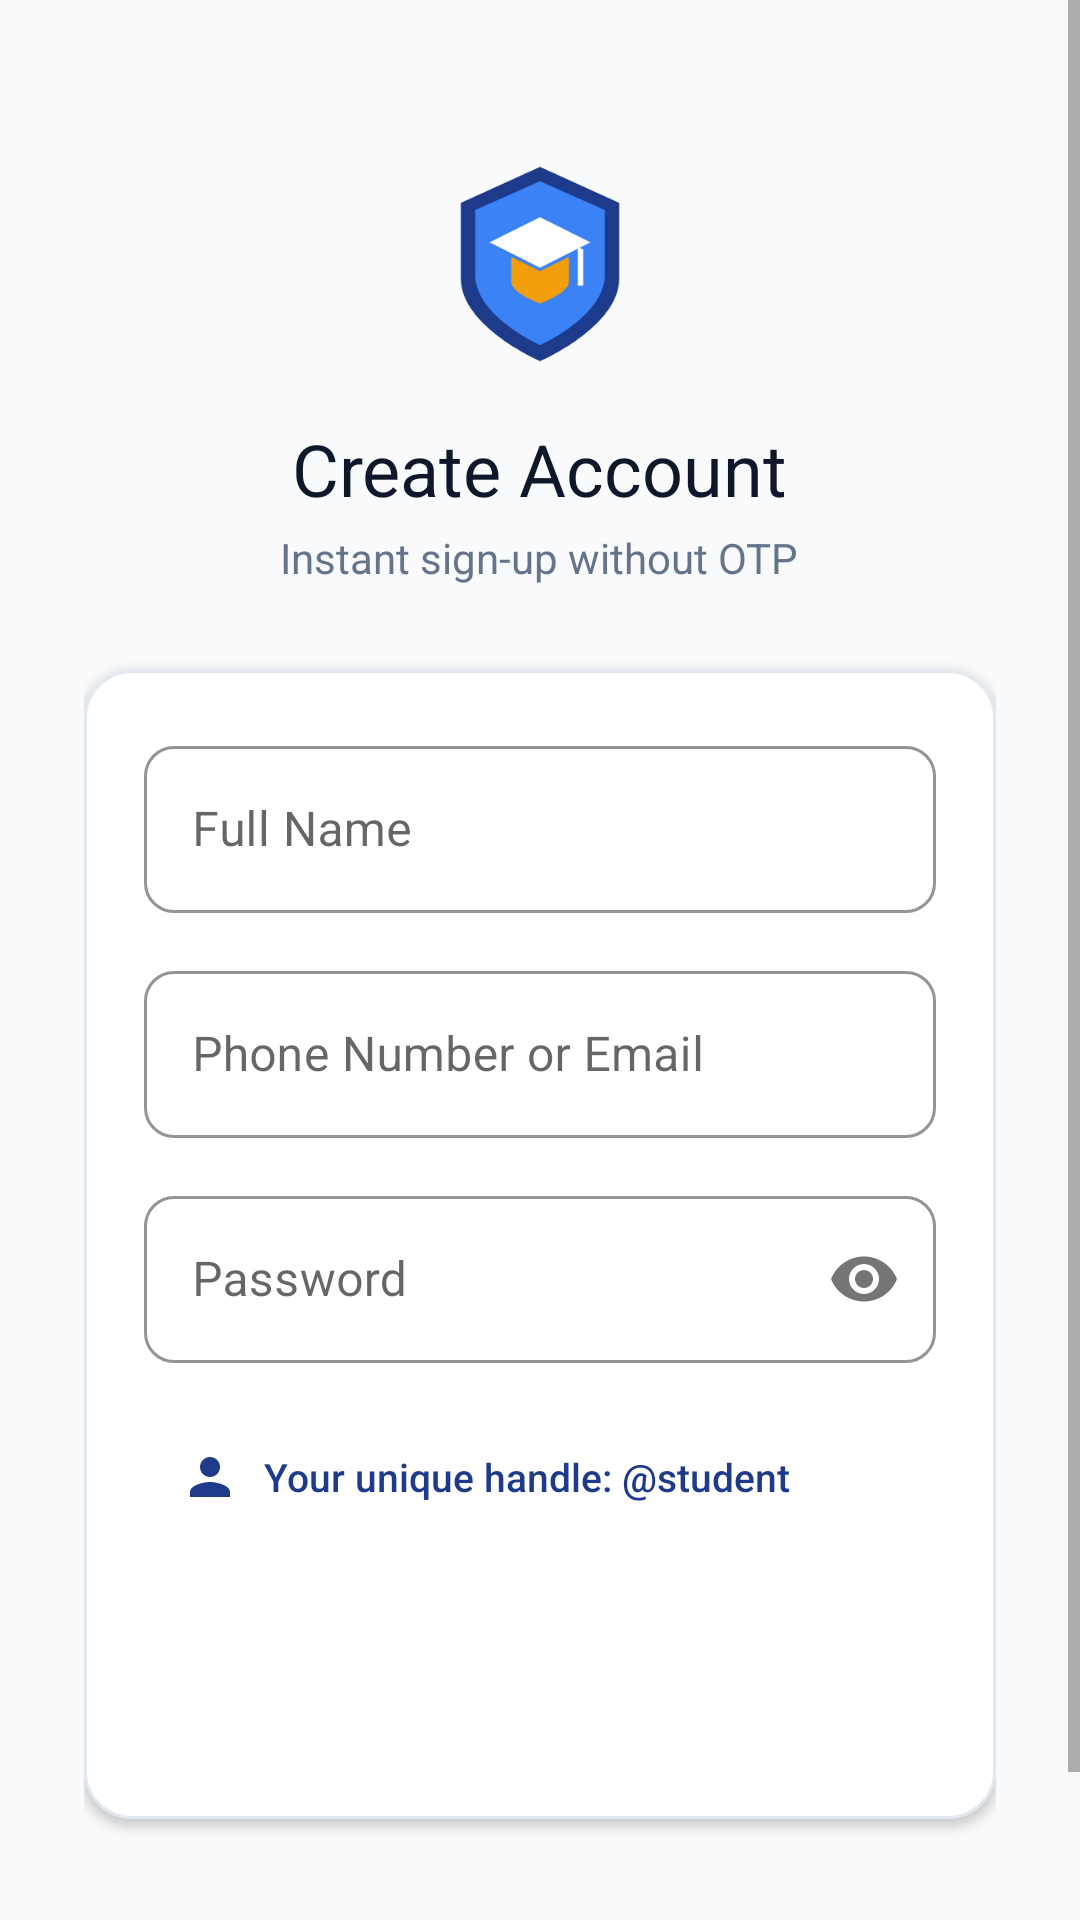

Produce the Android XML layout that renders to this screen, including the resource entries it uses.
<!-- AndroidManifest.xml: application theme Theme.GovtExamPrep -->
<!-- res/layout/activity_register.xml -->
<?xml version="1.0" encoding="utf-8"?>
<ScrollView xmlns:android="http://schemas.android.com/apk/res/android"
    xmlns:app="http://schemas.android.com/apk/res-auto"
    xmlns:tools="http://schemas.android.com/tools"
    android:layout_width="match_parent"
    android:layout_height="match_parent"
    android:background="@color/background"
    android:fillViewport="true">

    <LinearLayout
        android:layout_width="match_parent"
        android:layout_height="wrap_content"
        android:gravity="center_horizontal"
        android:orientation="vertical"
        android:padding="28dp">

        
        <ImageView
            android:id="@+id/ivRegisterLogo"
            android:layout_width="72dp"
            android:layout_height="72dp"
            android:layout_marginTop="24dp"
            android:contentDescription="@string/app_name"
            app:srcCompat="@drawable/ic_app_logo" />

        
        <TextView
            android:id="@+id/tvRegisterTitle"
            android:layout_width="wrap_content"
            android:layout_height="wrap_content"
            android:layout_marginTop="16dp"
            android:fontFamily="sans-serif-bold"
            android:text="@string/register_title"
            android:textColor="@color/text_primary"
            android:textSize="24sp" />

        <TextView
            android:layout_width="wrap_content"
            android:layout_height="wrap_content"
            android:layout_marginTop="4dp"
            android:text="@string/register_subtitle"
            android:textColor="@color/text_secondary"
            android:textSize="14sp" />

        
        <com.google.android.material.card.MaterialCardView
            android:layout_width="match_parent"
            android:layout_height="wrap_content"
            android:layout_marginTop="28dp"
            app:cardBackgroundColor="@color/surface"
            app:cardCornerRadius="@dimen/corner_radius_lg"
            app:cardElevation="@dimen/elevation_sm"
            app:strokeColor="@color/divider"
            app:strokeWidth="1dp">

            <LinearLayout
                android:layout_width="match_parent"
                android:layout_height="wrap_content"
                android:orientation="vertical"
                android:padding="20dp">

                
                <com.google.android.material.textfield.TextInputLayout
                    android:id="@+id/tilName"
                    style="@style/Widget.GovtExam.TextInputLayout"
                    android:layout_width="match_parent"
                    android:layout_height="wrap_content"
                    android:hint="@string/name_label">

                    <com.google.android.material.textfield.TextInputEditText
                        android:id="@+id/etName"
                        android:layout_width="match_parent"
                        android:layout_height="wrap_content"
                        android:inputType="textPersonName|textCapWords"
                        android:maxLines="1" />
                </com.google.android.material.textfield.TextInputLayout>

                
                <com.google.android.material.textfield.TextInputLayout
                    android:id="@+id/tilIdentifier"
                    style="@style/Widget.GovtExam.TextInputLayout"
                    android:layout_width="match_parent"
                    android:layout_height="wrap_content"
                    android:layout_marginTop="14dp"
                    android:hint="@string/identifier_label">

                    <com.google.android.material.textfield.TextInputEditText
                        android:id="@+id/etIdentifier"
                        android:layout_width="match_parent"
                        android:layout_height="wrap_content"
                        android:inputType="textEmailAddress"
                        android:maxLines="1" />
                </com.google.android.material.textfield.TextInputLayout>

                
                <com.google.android.material.textfield.TextInputLayout
                    android:id="@+id/tilPassword"
                    style="@style/Widget.GovtExam.TextInputLayout"
                    android:layout_width="match_parent"
                    android:layout_height="wrap_content"
                    android:layout_marginTop="14dp"
                    android:hint="@string/password_label"
                    app:passwordToggleEnabled="true">

                    <com.google.android.material.textfield.TextInputEditText
                        android:id="@+id/etPassword"
                        android:layout_width="match_parent"
                        android:layout_height="wrap_content"
                        android:inputType="textPassword"
                        android:maxLines="1" />
                </com.google.android.material.textfield.TextInputLayout>

                
                <LinearLayout
                    android:layout_width="match_parent"
                    android:layout_height="wrap_content"
                    android:layout_marginTop="16dp"
                    android:background="@drawable/bg_dialog_rounded"
                    android:backgroundTint="@color/surface_variant"
                    android:gravity="center_vertical"
                    android:orientation="horizontal"
                    android:padding="12dp">

                    <ImageView
                        android:layout_width="20dp"
                        android:layout_height="20dp"
                        android:contentDescription="Handle Preview"
                        app:srcCompat="@drawable/ic_nav_profile"
                        app:tint="@color/primary" />

                    <TextView
                        android:id="@+id/tvUsernamePreview"
                        android:layout_width="0dp"
                        android:layout_height="wrap_content"
                        android:layout_marginStart="8dp"
                        android:layout_weight="1"
                        android:fontFamily="sans-serif-medium"
                        android:text="Your unique handle: @student"
                        android:textColor="@color/primary"
                        android:textSize="13sp" />
                </LinearLayout>

                
                <FrameLayout
                    android:layout_width="match_parent"
                    android:layout_height="wrap_content"
                    android:layout_marginTop="24dp">

                    <Button
                        android:id="@+id/btnRegister"
                        style="@style/Widget.GovtExam.Button.Primary"
                        android:layout_width="match_parent"
                        android:layout_height="wrap_content"
                        android:text="@string/register_button" />

                    <ProgressBar
                        android:id="@+id/pbRegister"
                        android:layout_width="24dp"
                        android:layout_height="24dp"
                        android:layout_gravity="center"
                        android:indeterminateTint="@color/text_white"
                        android:visibility="gone" />
                </FrameLayout>

            </LinearLayout>
        </com.google.android.material.card.MaterialCardView>

        
        <TextView
            android:id="@+id/tvLoginPrompt"
            android:layout_width="wrap_content"
            android:layout_height="wrap_content"
            android:layout_marginTop="24dp"
            android:padding="8dp"
            android:text="Already have an account? Sign In"
            android:textColor="@color/primary"
            android:textSize="14sp"
            android:textStyle="bold" />

    </LinearLayout>
</ScrollView>
<!-- resources referenced by this layout -->
<resources>
  <color name="background">#F8FAFC</color>
  <color name="divider">#E2E8F0</color>
  <color name="primary">#1E3A8A</color>
  <color name="surface">#FFFFFF</color>
  <color name="surface_variant">#F1F5F9</color>
  <color name="text_primary">#0F172A</color>
  <color name="text_secondary">#64748B</color>
  <color name="text_white">#FFFFFF</color>
  <dimen name="corner_radius_lg">16dp</dimen>
  <dimen name="elevation_sm">2dp</dimen>
  <!-- drawable ic_nav_profile (drawable) -->
  <vector xmlns:android="http://schemas.android.com/apk/res/android"
      android:width="24dp"
      android:height="24dp"
      android:viewportWidth="24"
      android:viewportHeight="24">
      <path
          android:fillColor="#1E3A8A"
          android:pathData="M12,12c2.21,0 4,-1.79 4,-4s-1.79,-4 -4,-4 -4,1.79 -4,4 1.79,4 4,4zm0,2c-2.67,0 -8,1.34 -8,4v2h16v-2c0,-2.66 -5.33,-4 -8,-4z" />
  </vector>
  <string name="app_name">Govt Exam Prep</string>
  <string name="identifier_label">Phone Number or Email</string>
  <string name="name_label">Full Name</string>
  <string name="password_label">Password</string>
  <string name="register_button">Register</string>
  <string name="register_subtitle">Instant sign-up without OTP</string>
  <string name="register_title">Create Account</string>
  <style name="Widget.GovtExam.Button.Primary" parent="Widget.MaterialComponents.Button">
          <item name="backgroundTint">@color/primary</item>
          <item name="android:textColor">@color/text_white</item>
          <item name="cornerRadius">@dimen/corner_radius_md</item>
          <item name="android:textAllCaps">false</item>
          <item name="android:textStyle">bold</item>
          <item name="android:minHeight">48dp</item>
      </style>
  <style name="Widget.GovtExam.TextInputLayout" parent="Widget.MaterialComponents.TextInputLayout.OutlinedBox">
          <item name="boxStrokeColor">@color/primary</item>
          <item name="boxCornerRadiusTopStart">@dimen/corner_radius_md</item>
          <item name="boxCornerRadiusTopEnd">@dimen/corner_radius_md</item>
          <item name="boxCornerRadiusBottomStart">@dimen/corner_radius_md</item>
          <item name="boxCornerRadiusBottomEnd">@dimen/corner_radius_md</item>
      </style>
  <style name="Theme.GovtExamPrep" parent="Theme.MaterialComponents.DayNight.NoActionBar">
          
          <item name="colorPrimary">@color/primary</item>
          <item name="colorPrimaryVariant">@color/primary_variant</item>
          <item name="colorOnPrimary">@color/text_white</item>
          
          <item name="colorSecondary">@color/secondary</item>
          <item name="colorSecondaryVariant">@color/secondary_variant</item>
          <item name="colorOnSecondary">@color/text_white</item>
          
          <item name="android:statusBarColor">?attr/colorPrimaryVariant</item>
          <item name="android:windowBackground">@color/background</item>
  
          
          <item name="textInputStyle">@style/Widget.GovtExam.TextInputLayout</item>
      </style>
  <dimen name="corner_radius_md">10dp</dimen>
  <color name="primary_variant">#172554</color>
  <color name="secondary">#0D9488</color>
  <color name="secondary_variant">#0F766E</color>
</resources>
